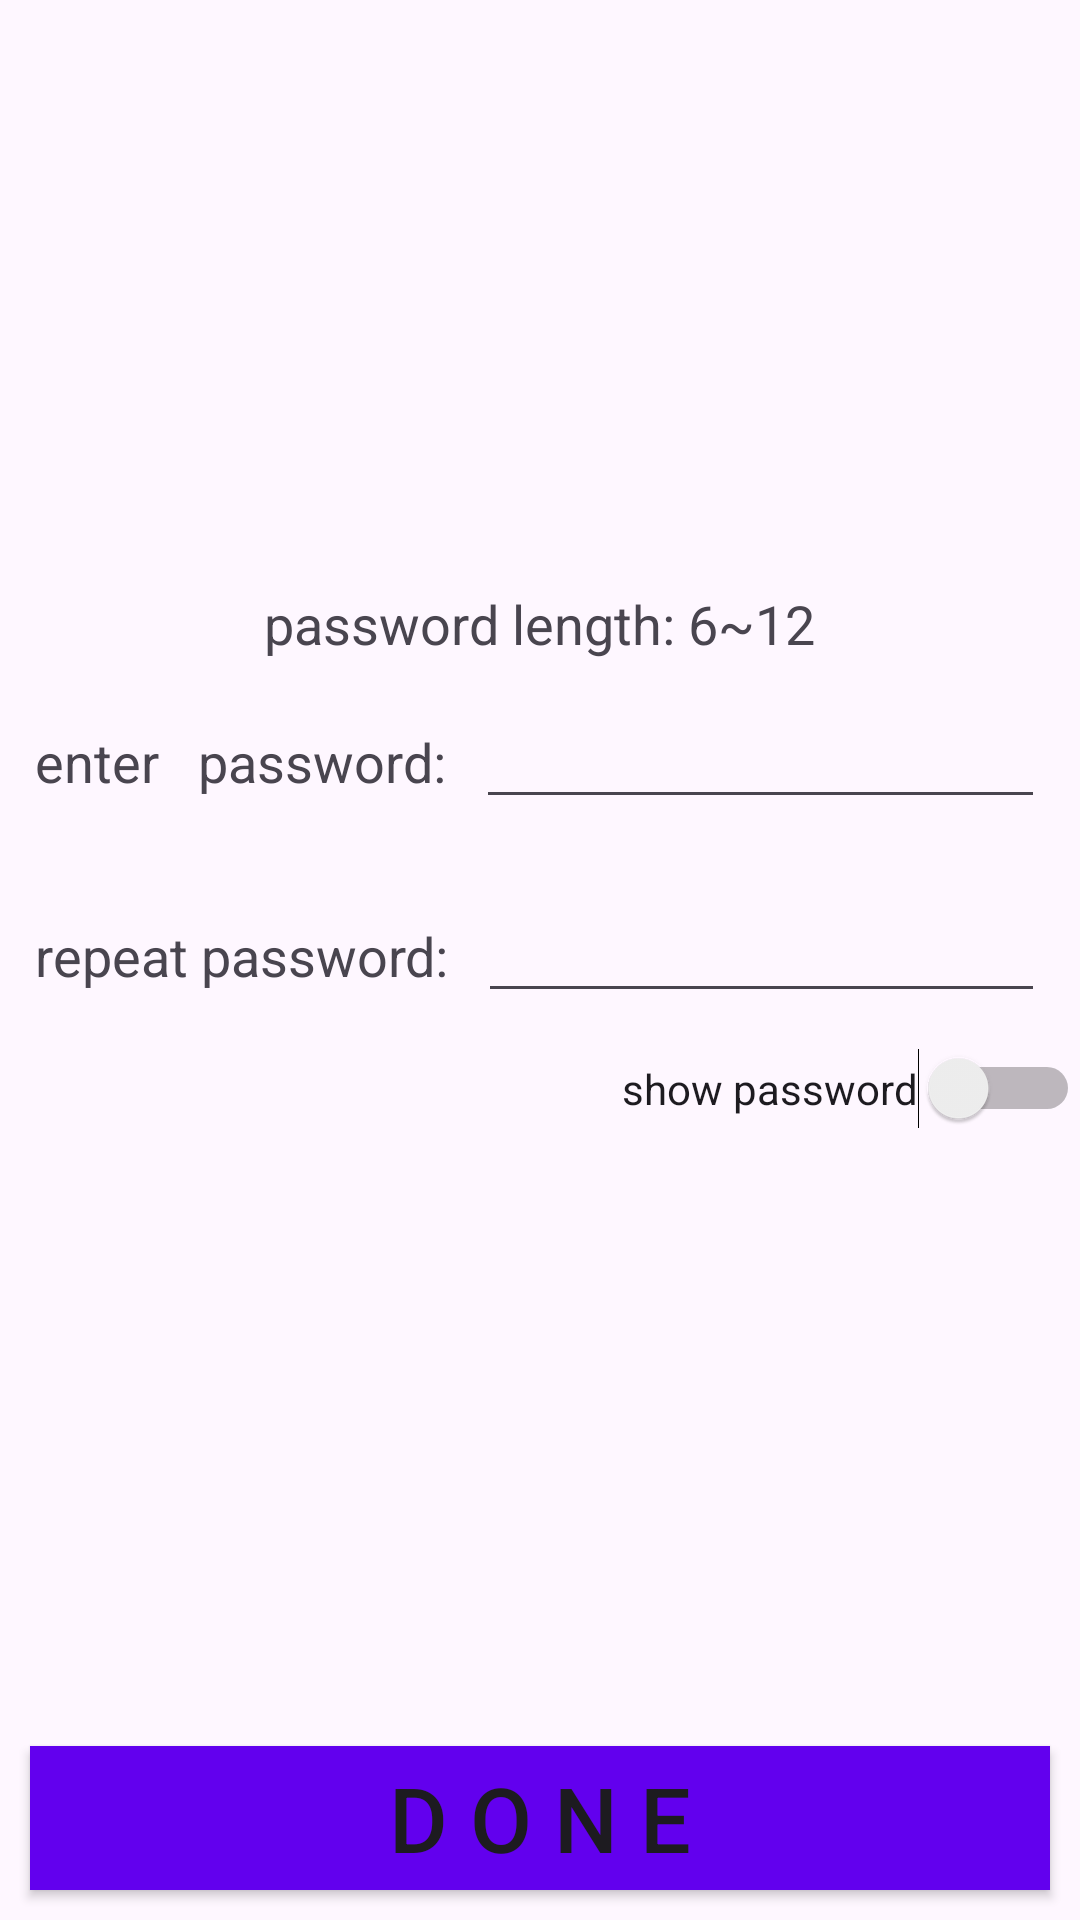

Android layout source for this screen:
<!-- AndroidManifest.xml: application theme Theme.N0te -->
<!-- res/layout/pw_create.xml -->
<?xml version="1.0" encoding="utf-8"?>
<LinearLayout xmlns:android="http://schemas.android.com/apk/res/android"
    android:id="@+id/pw_create_activity"
    android:orientation="vertical"
    android:layout_width="match_parent"
    android:layout_height="match_parent">

    <LinearLayout
        android:layout_width="match_parent"
        android:layout_height="0dp"
        android:layout_weight="1"
        android:orientation="vertical"
        android:gravity="center">

        <TextView
            android:layout_width="wrap_content"
            android:layout_height="wrap_content"
            android:textSize="@dimen/create_pw_tip_text_size"
            android:text="@string/create_pw_tip"/>

        <LinearLayout
            android:layout_margin="20px"
            android:layout_width="match_parent"
            android:layout_height="wrap_content"
            android:orientation="horizontal">
            <TextView
                android:layout_width="wrap_content"
                android:layout_height="wrap_content"
                android:text="@string/create_pw_1"
                android:textSize="@dimen/create_pw_tip_text_size"
                android:layout_margin="5dp"/>

            <EditText
                android:id="@+id/et_set_pw_1"
                android:layout_width="0dp"
                android:layout_height="wrap_content"
                android:layout_weight="1"
                android:textSize="@dimen/create_pw_tip_text_size"
                android:inputType="textPassword"
                android:maxLength="12"
                android:layout_margin="5dp"/>
        </LinearLayout>

        <LinearLayout
            android:layout_margin="20px"
            android:layout_width="match_parent"
            android:layout_height="wrap_content"
            android:orientation="horizontal">
            <TextView
                android:layout_width="wrap_content"
                android:layout_height="wrap_content"
                android:text="@string/create_pw_repeate"
                android:textSize="@dimen/create_pw_tip_text_size"
                android:layout_margin="5dp"/>

            <EditText
                android:id="@+id/et_set_pw_repeat"
                android:layout_width="0dp"
                android:layout_height="wrap_content"
                android:layout_weight="1"
                android:textSize="@dimen/create_pw_tip_text_size"
                android:inputType="textPassword"
                android:maxLength="12"
                android:layout_margin="5dp"/>
        </LinearLayout>

        <Switch
            android:id="@+id/swtich_show_pw"
            android:layout_gravity="end"
            android:layout_width="wrap_content"
            android:layout_height="wrap_content"
            android:text="@string/create_pw_show_pw"/>
    </LinearLayout>

    <Button
        android:id="@+id/btn_create_pw"
        android:layout_width="match_parent"
        android:layout_height="wrap_content"
        android:layout_margin="10dp"
        android:text="@string/create_pw_btn"
        android:textSize="@dimen/common_button_text_size"
        android:background="@drawable/button_square"/>

</LinearLayout>
<!-- resources referenced by this layout -->
<resources>
  <dimen name="common_button_text_size">30sp</dimen>
  <dimen name="create_pw_tip_text_size">18sp</dimen>
  <!-- drawable button_square (drawable) -->
  <shape xmlns:android="http://schemas.android.com/apk/res/android">
      <solid android:color="#6200EE"/>
      <corners android:radius="0dp"/>
  </shape>
  <string name="create_pw_1">enter\u0020\u0020\u0020password:</string>
  <string name="create_pw_btn">D O N E</string>
  <string name="create_pw_repeate">repeat password:</string>
  <string name="create_pw_show_pw">show password</string>
  <string name="create_pw_tip">password length: 6~12</string>
  <style name="Theme.N0te" parent="Base.Theme.N0te" />
  <style name="Base.Theme.N0te" parent="Theme.Material3.DayNight.NoActionBar">
          
          
      </style>
</resources>
